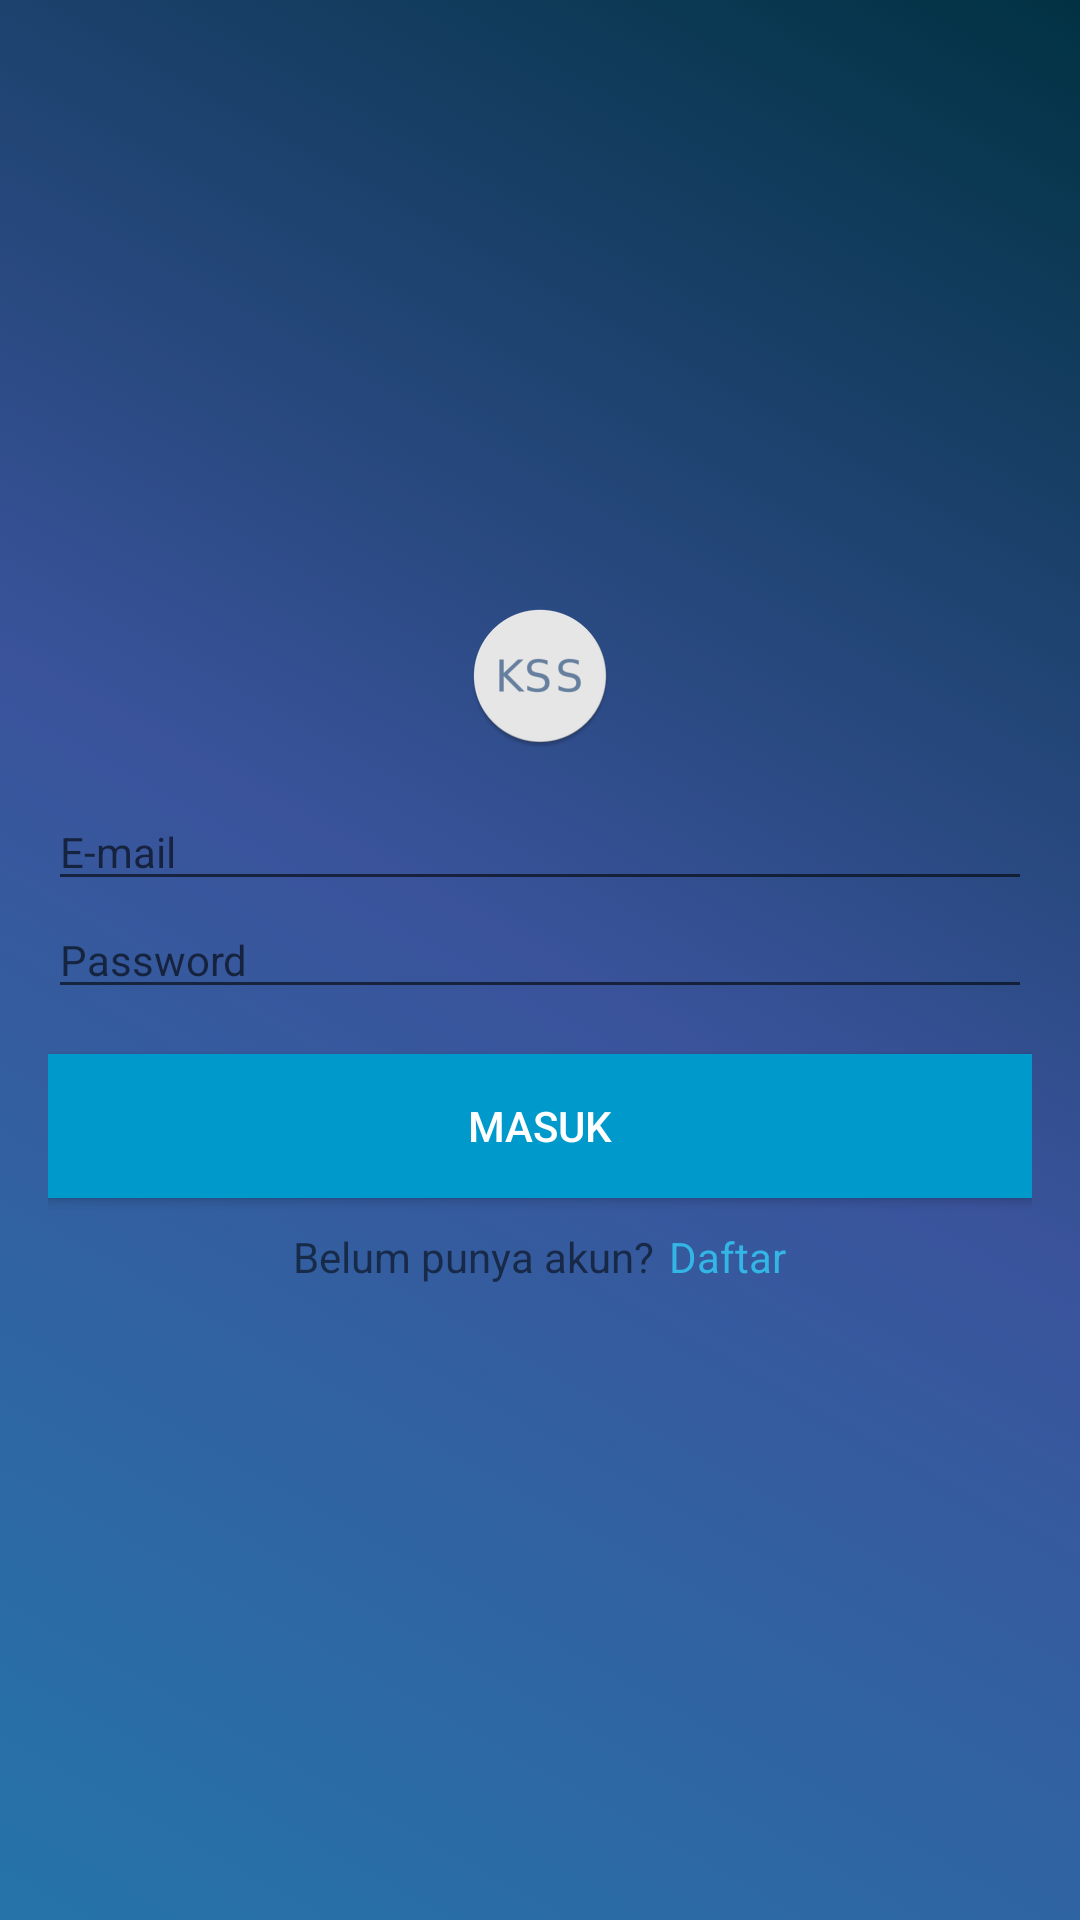

Produce the Android XML layout that renders to this screen, including the resource entries it uses.
<!-- AndroidManifest.xml: application theme AppTheme -->
<!-- res/layout/activity_login.xml -->
<?xml version="1.0" encoding="utf-8"?>
<LinearLayout
    xmlns:android="http://schemas.android.com/apk/res/android"
    xmlns:tools="http://schemas.android.com/tools"
    android:layout_width="match_parent"
    android:layout_height="match_parent"
    android:gravity="center_vertical"
    android:padding="16dp"
    android:orientation="vertical"
    android:background="@drawable/bggradient"
    tools:context=".LoginActivity">

    <ImageView
        android:layout_width="wrap_content"
        android:layout_height="wrap_content"
        android:src="@mipmap/ic_launcher_round"
        android:contentDescription="@string/kss"
        android:layout_gravity="center_horizontal"
        android:layout_marginBottom="15dp"/>

    <TextView
        style="@style/BasicTextView"
        android:text="@string/email" />

    <EditText
        android:id="@+id/inputEmail"
        style="@style/InputText.Email"/>

    <TextView
        style="@style/BasicTextView"
        android:text="@string/password" />

    <EditText
        android:id="@+id/inputPassword"
        style="@style/InputText.Password"
        android:layout_marginBottom="15dp"/>

    <Button
        android:id="@+id/btnLogin"
        style="@style/BtnGeneral"
        android:text="@string/login"
        android:background="@android:color/holo_blue_dark"/>

    <TableLayout
        android:layout_width="wrap_content"
        android:layout_height="wrap_content"
        android:textAlignment="center"
        android:layout_gravity="center_horizontal"
        android:padding="10dp">
        <TableRow>
            <TextView
                android:id="@+id/signUpText"
                style="@style/BasicTextView"
                android:text="@string/signUpText"
                android:layout_marginEnd="5dp"/>
            <TextView
                android:id="@+id/signUp"
                style="@style/BasicTextView"
                android:textColor="@android:color/holo_blue_light"
                android:text="@string/signUp" />
        </TableRow>
    </TableLayout>
</LinearLayout>
<!-- resources referenced by this layout -->
<resources>
  <!-- drawable bggradient (drawable) -->
  <?xml version="1.0" encoding="utf-8"?>
  <selector xmlns:android="http://schemas.android.com/apk/res/android">
      <item>
          <shape>
              <gradient
                  android:startColor="#2574a9"
                  android:centerColor="#3a539b"
                  android:endColor="#013243"
                  android:angle="45"></gradient>
          </shape>
      </item>
  </selector>
  <!-- mipmap ic_launcher_round: png bitmap (mipmap-hdpi, 3712 bytes) -->
  <string name="email">E-mail</string>
  <string name="kss">Klinik Sehat Sejahtera</string>
  <string name="login">Masuk</string>
  <string name="password">Password</string>
  <string name="signUp">Daftar</string>
  <string name="signUpText">Belum punya akun?</string>
  <style name="BtnGeneral" parent="@style/Widget.AppCompat.Button.Colored">
          <item name="android:layout_width">match_parent</item>
          <item name="android:layout_height">wrap_content</item>
      </style>
  <style name="InputText.Email">
          <item name="android:inputType">textEmailAddress</item>
          <item name="android:hint">@string/email</item>
      </style>
  <style name="InputText.Password">
          <item name="android:inputType">textWebPassword</item>
          <item name="android:hint">@string/password</item>
      </style>
  <style name="AppTheme" parent="Theme.AppCompat.Light.DarkActionBar">
          
          <item name="colorPrimary">@color/colorPrimary</item>
          <item name="colorPrimaryDark">@color/colorPrimaryDark</item>
          <item name="colorAccent">@color/colorAccent</item>
      </style>
  <color name="colorPrimary">#2574a9</color>
  <color name="colorPrimaryDark">#013243</color>
  <color name="colorAccent">#D81B60</color>
</resources>
